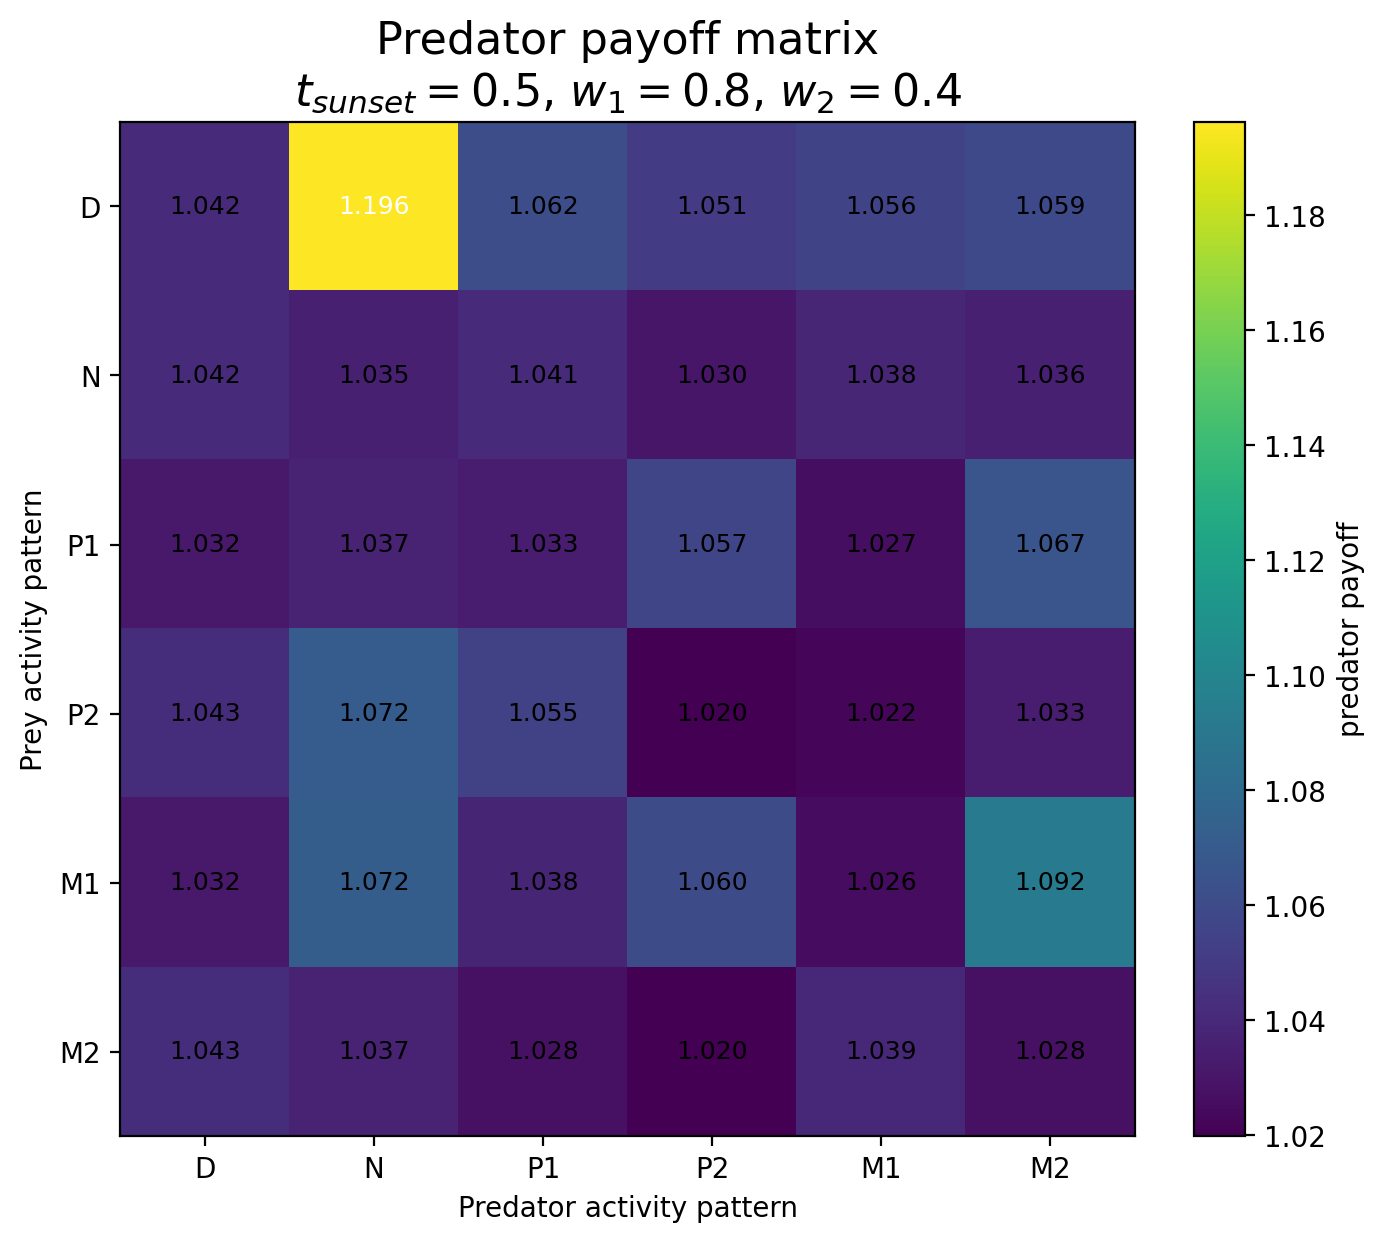

The file beside this chart, header and first rows:
Prey / Predator, D, N, P1, P2, M1, M2
D, 1.042, 1.196, 1.062, 1.051, 1.056, 1.059
N, 1.042, 1.035, 1.041, 1.03, 1.038, 1.036
P1, 1.032, 1.037, 1.033, 1.057, 1.027, 1.067
P2, 1.043, 1.072, 1.055, 1.02, 1.022, 1.033
M1, 1.032, 1.072, 1.038, 1.06, 1.026, 1.092
M2, 1.043, 1.037, 1.028, 1.02, 1.039, 1.028
